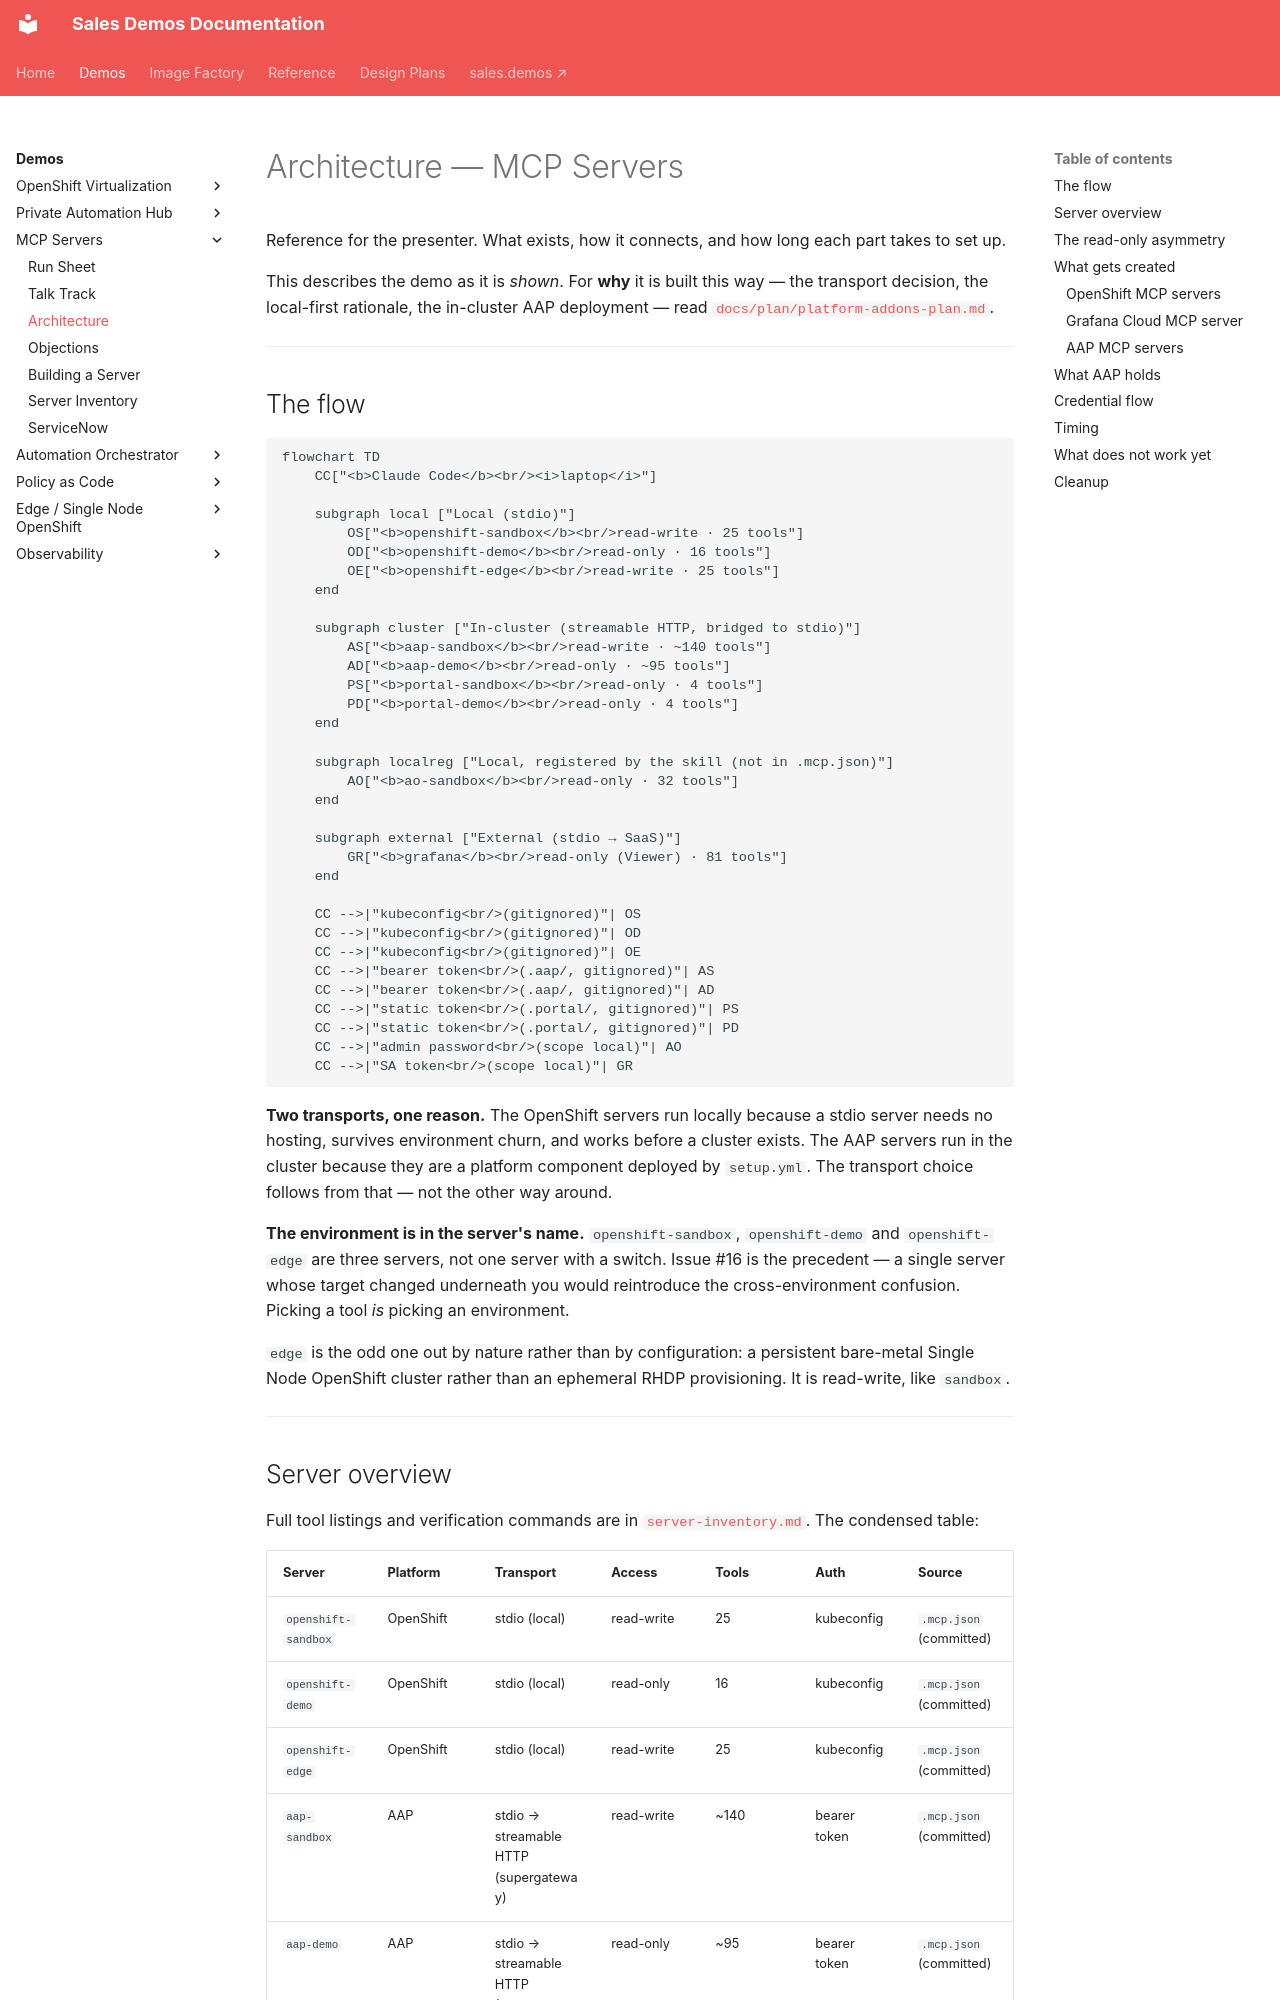

repository: ericcames/sales.demos-docs · page: demos/mcp-servers/architecture/index.html · generator: mkdocs

# Architecture — MCP Servers

Reference for the presenter. What exists, how it connects, and how long each
part takes to set up.

This describes the demo as it is *shown*. For **why** it is built this way —
the transport decision, the local-first rationale, the in-cluster AAP
deployment — read
[`docs/plan/platform-addons-plan.md`](../../plan/platform-addons-plan.md).

---

## The flow

```mermaid
flowchart TD
    CC["<b>Claude Code</b><br/><i>laptop</i>"]

    subgraph local ["Local (stdio)"]
        OS["<b>openshift-sandbox</b><br/>read-write · 25 tools"]
        OD["<b>openshift-demo</b><br/>read-only · 16 tools"]
        OE["<b>openshift-edge</b><br/>read-write · 25 tools"]
    end

    subgraph cluster ["In-cluster (streamable HTTP, bridged to stdio)"]
        AS["<b>aap-sandbox</b><br/>read-write · ~140 tools"]
        AD["<b>aap-demo</b><br/>read-only · ~95 tools"]
        PS["<b>portal-sandbox</b><br/>read-only · 4 tools"]
        PD["<b>portal-demo</b><br/>read-only · 4 tools"]
    end

    subgraph localreg ["Local, registered by the skill (not in .mcp.json)"]
        AO["<b>ao-sandbox</b><br/>read-only · 32 tools"]
    end

    subgraph external ["External (stdio → SaaS)"]
        GR["<b>grafana</b><br/>read-only (Viewer) · 81 tools"]
    end

    CC -->|"kubeconfig<br/>(gitignored)"| OS
    CC -->|"kubeconfig<br/>(gitignored)"| OD
    CC -->|"kubeconfig<br/>(gitignored)"| OE
    CC -->|"bearer token<br/>(.aap/, gitignored)"| AS
    CC -->|"bearer token<br/>(.aap/, gitignored)"| AD
    CC -->|"static token<br/>(.portal/, gitignored)"| PS
    CC -->|"static token<br/>(.portal/, gitignored)"| PD
    CC -->|"admin password<br/>(scope local)"| AO
    CC -->|"SA token<br/>(scope local)"| GR
```

**Two transports, one reason.** The OpenShift servers run locally because a
stdio server needs no hosting, survives environment churn, and works before a
cluster exists. The AAP servers run in the cluster because they are a platform
component deployed by `setup.yml`. The transport choice follows from that — not
the other way around.

**The environment is in the server's name.** `openshift-sandbox`,
`openshift-demo` and `openshift-edge` are three servers, not one server with a
switch. Issue #16 is the precedent — a single server whose target changed
underneath you would reintroduce the cross-environment confusion. Picking a
tool *is* picking an environment.

`edge` is the odd one out by nature rather than by configuration: a persistent
bare-metal Single Node OpenShift cluster rather than an ephemeral RHDP
provisioning. It is read-write, like `sandbox`.

---
